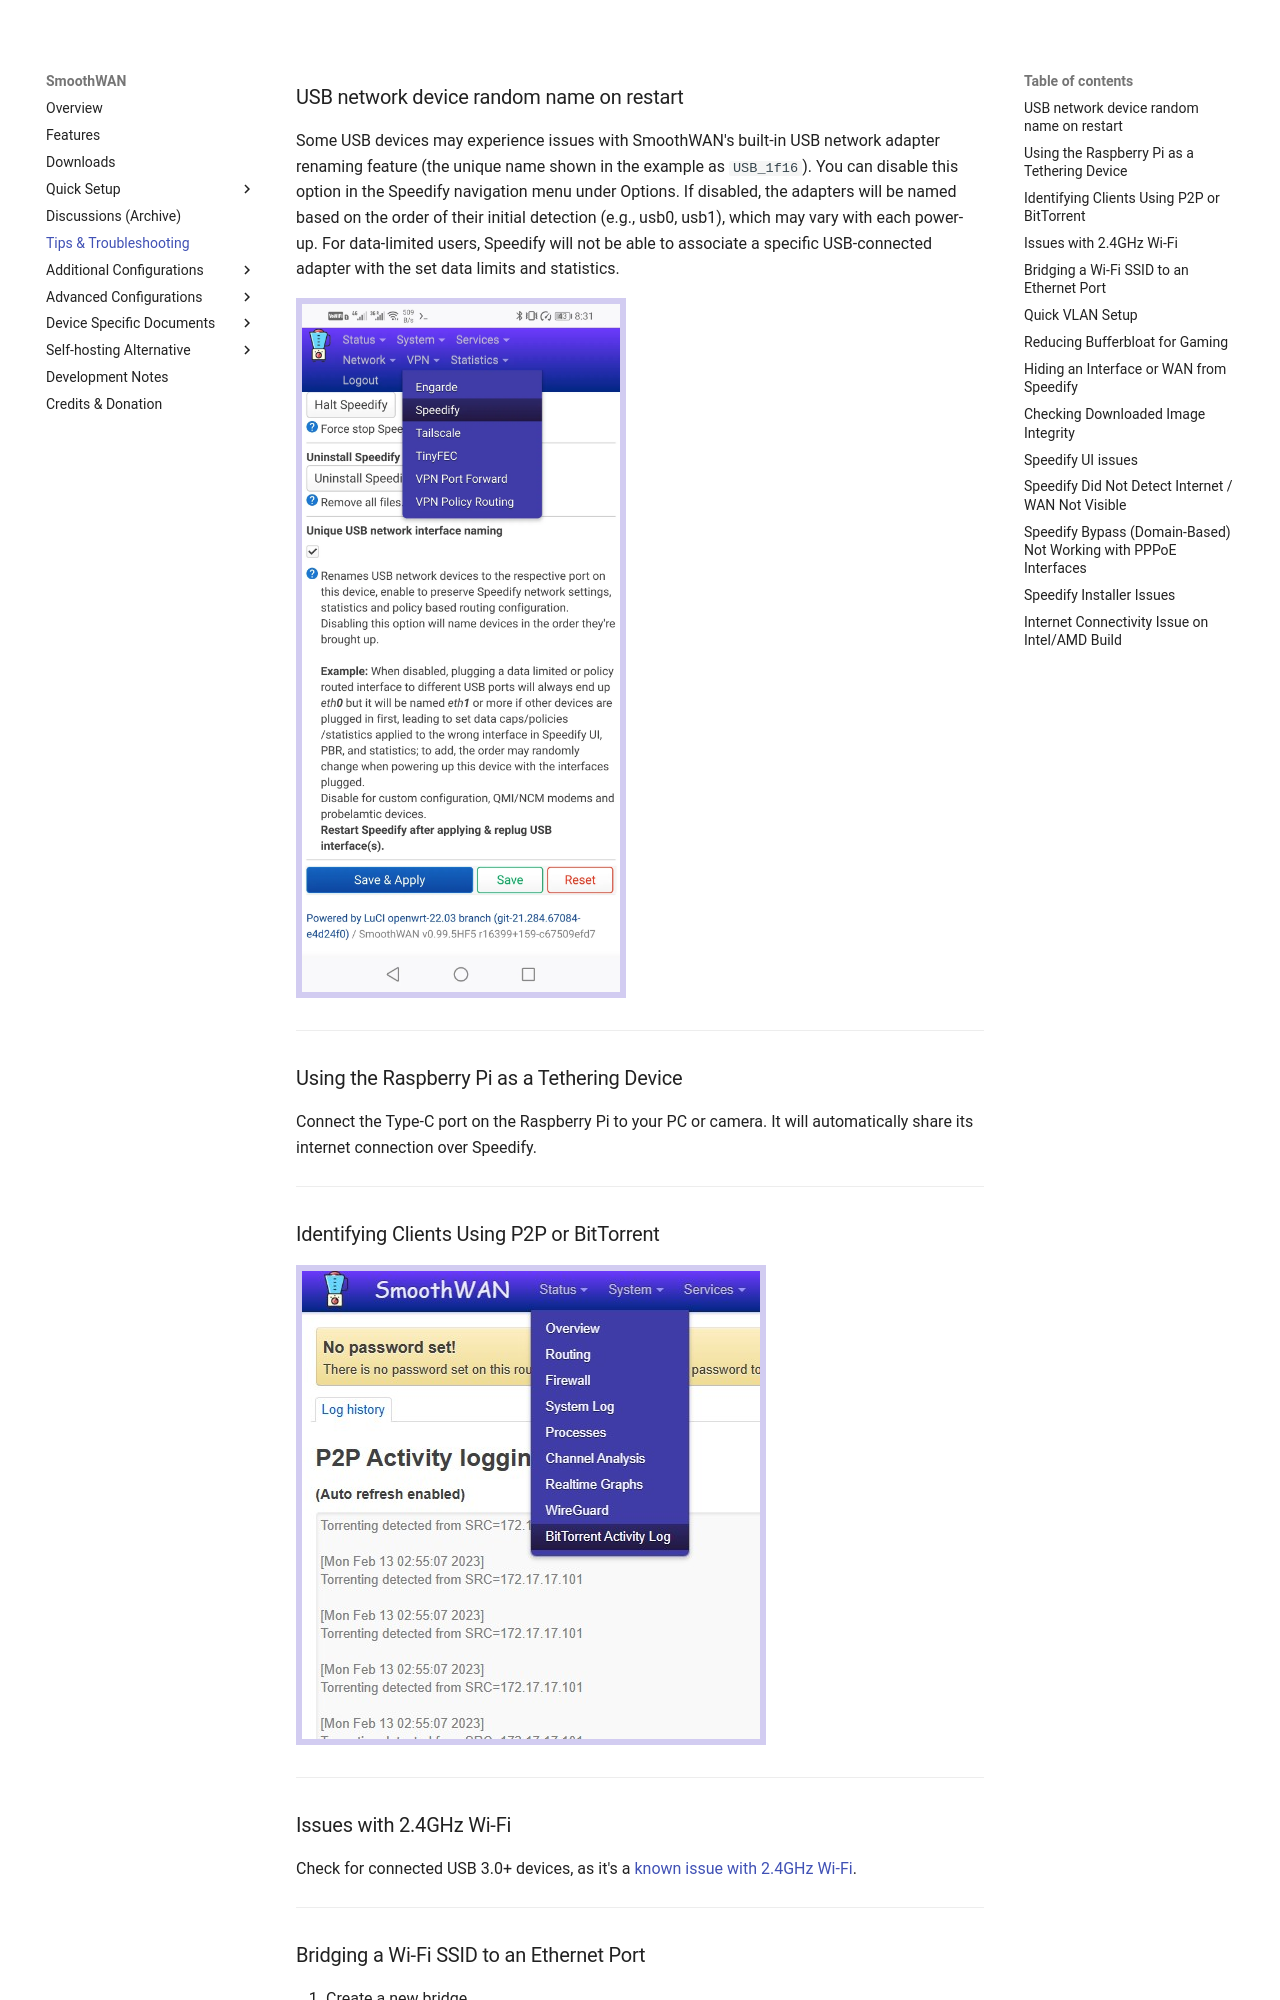

repository: SmoothWAN/SmoothWAN-docs-mirror · page: tips/index.html · generator: mkdocs

### USB network device random name on restart

Some USB devices may experience issues with SmoothWAN's built-in USB network adapter renaming feature (the unique name shown in the example as `USB_1f16`). You can disable this option in the Speedify navigation menu under Options. If disabled, the adapters will be named based on the order of their initial detection (e.g., usb0, usb1), which may vary with each power-up. For data-limited users, Speedify will not be able to associate a specific USB-connected adapter with the set data limits and statistics.

![](assets/setup/13.webp){: style="max-height:700px;border:6px solid #d2ccf1;"}

---


### Using the Raspberry Pi as a Tethering Device

Connect the Type-C port on the Raspberry Pi to your PC or camera. It will automatically share its internet connection over Speedify.

---

### Identifying Clients Using P2P or BitTorrent

![](assets/p2p.jpg){: style="max-height:700px;border:6px solid #d2ccf1;"}

---

### Issues with 2.4GHz Wi-Fi

Check for connected USB 3.0+ devices, as it's a [known issue with 2.4GHz Wi-Fi](https://en.wikipedia.org/wiki/USB_3.0#Issues).

---

### Bridging a Wi-Fi SSID to an Ethernet Port

1. Create a new bridge.
2. Move the port from LAN/WAN to the new bridge.
3. Go to **Interfaces → Wireless → Edit → Network**, and select the newly created bridge.

---

### Quick VLAN Setup

Assuming the ISP modem is plugged into trunk port #1 on the managed switch:

1. Navigate to **Network → Interfaces → Devices → Add device configuration**  
   *(Change the _Device Name_ to a more user-friendly name for easier identification in the Speedify UI.)*

   ![](https://user-images.githubusercontent.com/96490382/166711545-70232fd3-dc40-4f06-9a05-4d6fb6697d89.png){: style="max-height:700px;border:6px solid #d2ccf1;"}

2. Go to **Network → Interfaces → Add new interface**

   ![](https://user-images.githubusercontent.com/96490382/166711876-88b897a8-4439-4c77-b3eb-0b333be3a869.png){: style="max-height:700px;border:6px solid #d2ccf1;"}

3. Set the Firewall zone to `RED` and the gateway metric to `200` or higher.

---
